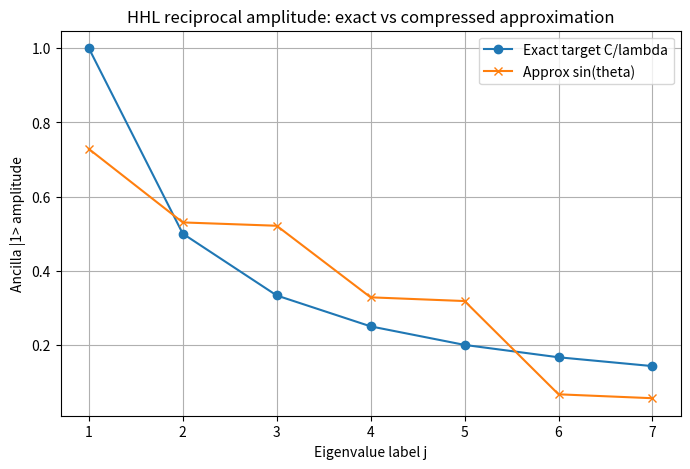
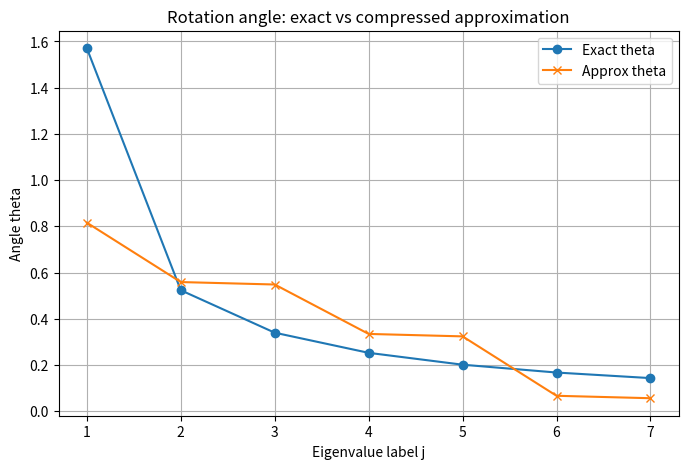
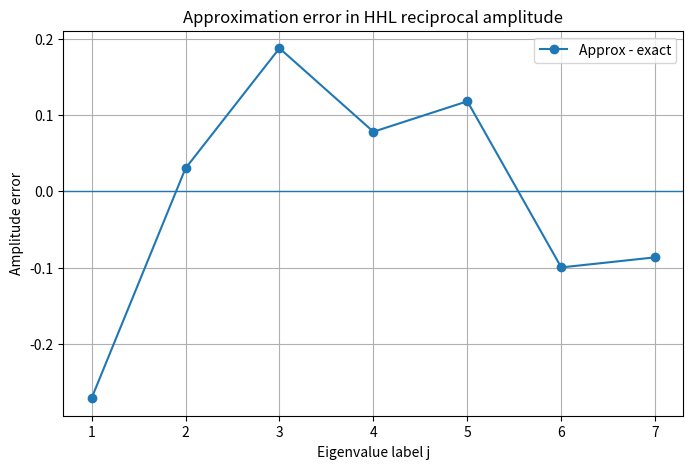
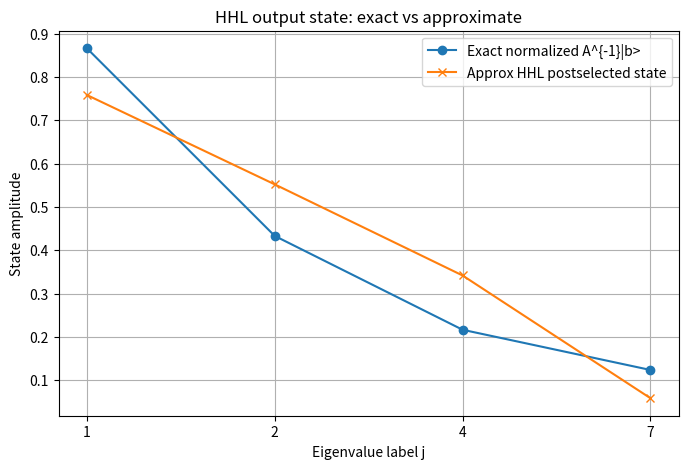

These figures' Python source, in order:
import numpy as np
import pandas as pd

try:
    from scipy.optimize import least_squares
    SCIPY_AVAILABLE = True
except Exception:
    SCIPY_AVAILABLE = False
    print("SciPy is not available. The notebook will use angle least-squares only.")

def bits_of_int(j, n):
    '''
    Return n-bit binary representation of integer j.

    Ordering:
        q1, q2, ..., qn
    from most significant bit to least significant bit.

    Example:
        bits_of_int(5, 3) -> [1, 0, 1]
    '''
    return np.array([(j >> (n - 1 - k)) & 1 for k in range(n)], dtype=float)


def bitstring_of_int(j, n):
    return "".join(str(int(b)) for b in bits_of_int(j, n))


def fractional_binary_lambda(j, n):
    '''
    Fractional binary eigenvalue:
        lambda_j = j / 2^n.
    '''
    return j / (2 ** n)


def build_design_matrix(n, use_offset=True):
    '''
    Build the feature matrix for the linear angle model.

    If use_offset=True:
        row = [1, q1, q2, ..., qn]

    If use_offset=False:
        row = [q1, q2, ..., qn]

    We exclude j=0 because lambda=0 is not invertible.
    '''
    js = np.arange(1, 2**n)
    Q = np.array([bits_of_int(j, n) for j in js], dtype=float)

    if use_offset:
        A = np.column_stack([np.ones(len(js)), Q])
    else:
        A = Q

    return js, Q, A

def fit_hhl_rotation(
    n,
    C=None,
    use_offset=True,
    fit_mode="amplitude",
    relative_error=False,
):
    '''
    Fit an approximate HHL reciprocal rotation.

    Parameters
    ----------
    n : int
        Number of QPE/eigenvalue qubits.

    C : float or None
        HHL scaling constant. If None, use C=2^{-n}.
        With fractional binary lambda_j=j/2^n, this gives C/lambda_j=1/j.

    use_offset : bool
        If True, fit x0 + q1*x1 + ... + qn*xn.
        If False, fit q1*x1 + ... + qn*xn.

    fit_mode : str
        "angle" or "amplitude".

    relative_error : bool
        If True, weight errors approximately by relative amplitude error.

    Returns
    -------
    dict
        Fitted coefficients and diagnostic arrays.
    '''
    if C is None:
        C = 2 ** (-n)

    js, Q, A = build_design_matrix(n, use_offset=use_offset)
    lambdas = js / (2 ** n)

    target_amp = C / lambdas

    if np.any(target_amp > 1 + 1e-12):
        raise ValueError(
            "Invalid C: some C/lambda_j > 1. "
            "Need C <= lambda_min = 2^{-n}."
        )

    target_g = (2 / np.pi) * np.arcsin(target_amp)

    if relative_error:
        weights = 1.0 / np.maximum(target_amp, 1e-15) ** 2
    else:
        weights = np.ones_like(target_amp)

    sqrt_w = np.sqrt(weights)

    # Initial guess from angle least squares.
    x_init = np.linalg.lstsq(
        A * sqrt_w[:, None],
        target_g * sqrt_w,
        rcond=None,
    )[0]

    if fit_mode == "angle":
        x_opt = x_init

    elif fit_mode == "amplitude":
        if not SCIPY_AVAILABLE:
            print("SciPy unavailable; falling back to angle fit.")
            x_opt = x_init
        else:
            def residual(x):
                g = A @ x
                approx_amp = np.sin((np.pi / 2) * g)
                return sqrt_w * (approx_amp - target_amp)

            sol = least_squares(
                residual,
                x_init,
                max_nfev=50000,
                xtol=1e-13,
                ftol=1e-13,
                gtol=1e-13,
            )
            x_opt = sol.x
    else:
        raise ValueError("fit_mode must be 'angle' or 'amplitude'.")

    g_approx = A @ x_opt
    theta_approx = (np.pi / 2) * g_approx
    ry_gate_angle = 2 * theta_approx

    exact_theta = np.arcsin(target_amp)
    exact_ry_gate_angle = 2 * exact_theta

    approx_amp = np.sin(theta_approx)
    abs_error = approx_amp - target_amp
    rel_error = abs_error / target_amp

    bitstrings = [bitstring_of_int(j, n) for j in js]

    table = pd.DataFrame({
        "j": js,
        "bits": bitstrings,
        "lambda": lambdas,
        "target_amp_C_over_lambda": target_amp,
        "approx_amp_sin_theta": approx_amp,
        "abs_error": abs_error,
        "rel_error": rel_error,
        "exact_theta": exact_theta,
        "approx_theta": theta_approx,
        "Ry_angle_exact": exact_ry_gate_angle,
        "Ry_angle_approx": ry_gate_angle,
    })

    return {
        "n": n,
        "C": C,
        "use_offset": use_offset,
        "fit_mode": fit_mode,
        "relative_error": relative_error,
        "coefficients": x_opt,
        "js": js,
        "bitstrings": bitstrings,
        "lambdas": lambdas,
        "target_amp": target_amp,
        "approx_amp": approx_amp,
        "exact_theta": exact_theta,
        "theta_approx": theta_approx,
        "exact_ry_gate_angle": exact_ry_gate_angle,
        "ry_gate_angle": ry_gate_angle,
        "abs_error": abs_error,
        "rel_error": rel_error,
        "max_abs_error": np.max(np.abs(abs_error)),
        "rmse": np.sqrt(np.mean(abs_error**2)),
        "max_rel_error": np.max(np.abs(rel_error)),
        "table": table,
    }


def print_coefficients(fit):
    coeffs = fit["coefficients"]
    n = fit["n"]

    print("====================================")
    print("Fitted approximate HHL rotation")
    print("====================================")
    print(f"n = {n}")
    print(f"C = {fit['C']}")
    print(f"fit_mode = {fit['fit_mode']}")
    print(f"use_offset = {fit['use_offset']}")
    print(f"relative_error = {fit['relative_error']}")
    print()

    if fit["use_offset"]:
        print(f"x0 = {coeffs[0]: .12f}")
        for i in range(n):
            print(f"x{i+1} = {coeffs[i+1]: .12f}")
    else:
        for i in range(n):
            print(f"x{i+1} = {coeffs[i]: .12f}")

    print()
    print("Circuit rotation angles:")
    print("The actual gate angles are Ry(pi*x_i).")
    print()

    if fit["use_offset"]:
        print(f"Uncontrolled ancilla rotation: Ry({np.pi * coeffs[0]: .12f})")
        for i in range(n):
            print(f"Controlled by q{i+1}: Ry({np.pi * coeffs[i+1]: .12f})")
    else:
        for i in range(n):
            print(f"Controlled by q{i+1}: Ry({np.pi * coeffs[i]: .12f})")

    print()
    print("Errors:")
    print(f"max_abs_error = {fit['max_abs_error']:.6e}")
    print(f"rmse          = {fit['rmse']:.6e}")
    print(f"max_rel_error = {fit['max_rel_error']:.6e}")

n = 3

fit = fit_hhl_rotation(
    n=n,
    C=None,                  # default C = 2^{-n}
    use_offset=True,
    fit_mode="amplitude",    # recommended for HHL
    relative_error=False,
)

print_coefficients(fit)
fit["table"]

def normalize(v):
    v = np.asarray(v, dtype=float)
    norm = np.linalg.norm(v)
    if norm < 1e-15:
        raise ValueError("Cannot normalize zero vector.")
    return v / norm


def approximate_amplitude_from_fit(j, fit):
    '''
    Compute sin(theta_approx(j)) using the fitted linear bit-angle model.
    '''
    n = fit["n"]
    coeffs = fit["coefficients"]
    q = bits_of_int(j, n)

    if fit["use_offset"]:
        g = coeffs[0] + np.dot(q, coeffs[1:])
    else:
        g = np.dot(q, coeffs)

    theta = (np.pi / 2) * g
    return np.sin(theta), theta


def simple_hhl_demo(
    n=3,
    eigenvalue_labels=None,
    b=None,
    C=None,
    fit_mode="amplitude",
    relative_error=False,
):
    '''
    Simple HHL demo using a diagonal matrix.

    Parameters
    ----------
    n : int
        Number of eigenvalue bits.

    eigenvalue_labels : list[int]
        Integer labels j. The eigenvalues are lambda_j = j / 2^n.

    b : array-like
        Input state amplitudes in the eigenbasis.

    C : float or None
        HHL scaling. If None, use C = 2^{-n}.

    Returns
    -------
    dict
        Demo data and fidelity.
    '''
    if C is None:
        C = 2 ** (-n)

    if eigenvalue_labels is None:
        if n >= 3:
            eigenvalue_labels = [1, 2, 4, 2**n - 1]
        else:
            eigenvalue_labels = list(range(1, 2**n))

    eigenvalue_labels = np.array(eigenvalue_labels, dtype=int)
    lambdas = eigenvalue_labels / (2**n)

    d = len(eigenvalue_labels)

    if b is None:
        b = np.ones(d)
    b = normalize(b)

    fit = fit_hhl_rotation(
        n=n,
        C=C,
        use_offset=True,
        fit_mode=fit_mode,
        relative_error=relative_error,
    )

    approx_amps = []
    approx_thetas = []

    for j in eigenvalue_labels:
        amp, theta = approximate_amplitude_from_fit(j, fit)
        approx_amps.append(amp)
        approx_thetas.append(theta)

    approx_amps = np.array(approx_amps)
    approx_thetas = np.array(approx_thetas)

    # Exact normalized solution |x> proportional to A^{-1}|b>.
    x_exact = normalize(b / lambdas)

    # Ideal HHL postselected state.
    ideal_hhl_amps = C / lambdas
    x_ideal_hhl = normalize(b * ideal_hhl_amps)

    # Approximate HHL postselected state.
    x_approx_hhl = normalize(b * approx_amps)

    fidelity = abs(np.vdot(x_exact, x_approx_hhl)) ** 2

    postselection_prob_ideal = np.sum(np.abs(b)**2 * ideal_hhl_amps**2)
    postselection_prob_approx = np.sum(np.abs(b)**2 * approx_amps**2)

    table = pd.DataFrame({
        "label_j": eigenvalue_labels,
        "bits": [bitstring_of_int(j, n) for j in eigenvalue_labels],
        "lambda": lambdas,
        "b_amplitude": b,
        "target_C_over_lambda": ideal_hhl_amps,
        "approx_sin_theta": approx_amps,
        "approx_theta": approx_thetas,
        "exact_x_state": x_exact,
        "ideal_hhl_state": x_ideal_hhl,
        "approx_hhl_state": x_approx_hhl,
    })

    return {
        "fit": fit,
        "A": np.diag(lambdas),
        "b": b,
        "lambdas": lambdas,
        "eigenvalue_labels": eigenvalue_labels,
        "x_exact": x_exact,
        "x_ideal_hhl": x_ideal_hhl,
        "x_approx_hhl": x_approx_hhl,
        "fidelity": fidelity,
        "postselection_prob_ideal": postselection_prob_ideal,
        "postselection_prob_approx": postselection_prob_approx,
        "table": table,
    }

demo = simple_hhl_demo(
    n=3,
    eigenvalue_labels=[1, 2, 4, 7],
    b=[1, 1, 1, 1],
    C=None,
    fit_mode="amplitude",
    relative_error=False,
)

print("Diagonal matrix A:")
print(demo["A"])
print()

print("Input state |b>:")
print(demo["b"])
print()

print("Exact normalized solution |x> proportional to A^{-1}|b>:")
print(demo["x_exact"])
print()

print("Approximate HHL postselected state:")
print(demo["x_approx_hhl"])
print()

print(f"Fidelity = {demo['fidelity']:.12f}")
print(f"Ideal postselection probability  = {demo['postselection_prob_ideal']:.12f}")
print(f"Approx postselection probability = {demo['postselection_prob_approx']:.12f}")

demo["table"]

n = 4

fit4 = fit_hhl_rotation(
    n=n,
    C=None,
    use_offset=True,
    fit_mode="amplitude",
    relative_error=False,
)

print_coefficients(fit4)
fit4["table"].head(15)

import matplotlib.pyplot as plt

def plot_amplitude_comparison(fit):
    table = fit["table"]

    plt.figure(figsize=(8, 5))
    plt.plot(table["j"], table["target_amp_C_over_lambda"], marker="o", label="Exact target C/lambda")
    plt.plot(table["j"], table["approx_amp_sin_theta"], marker="x", label="Approx sin(theta)")
    plt.xlabel("Eigenvalue label j")
    plt.ylabel("Ancilla |1> amplitude")
    plt.title("HHL reciprocal amplitude: exact vs compressed approximation")
    plt.grid(True)
    plt.legend()
    plt.show()


def plot_angle_comparison(fit):
    table = fit["table"]

    plt.figure(figsize=(8, 5))
    plt.plot(table["j"], table["exact_theta"], marker="o", label="Exact theta")
    plt.plot(table["j"], table["approx_theta"], marker="x", label="Approx theta")
    plt.xlabel("Eigenvalue label j")
    plt.ylabel("Angle theta")
    plt.title("Rotation angle: exact vs compressed approximation")
    plt.grid(True)
    plt.legend()
    plt.show()


def plot_error(fit):
    table = fit["table"]

    plt.figure(figsize=(8, 5))
    plt.axhline(0, linewidth=1)
    plt.plot(table["j"], table["abs_error"], marker="o", label="Approx - exact")
    plt.xlabel("Eigenvalue label j")
    plt.ylabel("Amplitude error")
    plt.title("Approximation error in HHL reciprocal amplitude")
    plt.grid(True)
    plt.legend()
    plt.show()


def plot_hhl_state_comparison(demo):
    labels = [str(j) for j in demo["eigenvalue_labels"]]

    plt.figure(figsize=(8, 5))
    plt.plot(labels, demo["x_exact"], marker="o", label="Exact normalized A^{-1}|b>")
    plt.plot(labels, demo["x_approx_hhl"], marker="x", label="Approx HHL postselected state")
    plt.xlabel("Eigenvalue label j")
    plt.ylabel("State amplitude")
    plt.title("HHL output state: exact vs approximate")
    plt.grid(True)
    plt.legend()
    plt.show()


def plot_all_visualizations(fit, demo):
    plot_amplitude_comparison(fit)
    plot_angle_comparison(fit)
    plot_error(fit)
    plot_hhl_state_comparison(demo)

plot_all_visualizations(fit, demo)

def draw_conceptual_diagram():
    fig, ax = plt.subplots(figsize=(10, 4))
    ax.axis("off")

    boxes = [
        (0.08, 0.55, "QPE register\nbits q1...qn"),
        (0.34, 0.55, "Fractional binary\nlambda = j / 2^n"),
        (0.60, 0.55, "Exact target\nC / lambda"),
        (0.34, 0.15, "Compressed angle\nx0 + sum qi xi"),
        (0.60, 0.15, "Implemented amplitude\nsin(theta approx)"),
    ]

    for x, y, text in boxes:
        ax.text(
            x, y, text,
            ha="center",
            va="center",
            bbox=dict(boxstyle="round,pad=0.5", fill=False),
            fontsize=11,
        )

    arrows = [
        ((0.18, 0.55), (0.27, 0.55)),
        ((0.44, 0.55), (0.53, 0.55)),
        ((0.18, 0.48), (0.30, 0.23)),
        ((0.44, 0.15), (0.53, 0.15)),
        ((0.60, 0.48), (0.60, 0.25)),
    ]

    for start, end in arrows:
        ax.annotate(
            "",
            xy=end,
            xytext=start,
            arrowprops=dict(arrowstyle="->", lw=1.5),
        )

    ax.text(
        0.76,
        0.35,
        "Compare:\nexact C/lambda\nvs\nsin(theta approx)",
        ha="center",
        va="center",
        bbox=dict(boxstyle="round,pad=0.5", fill=False),
        fontsize=11,
    )

    ax.annotate(
        "",
        xy=(0.68, 0.52),
        xytext=(0.73, 0.43),
        arrowprops=dict(arrowstyle="->", lw=1.5),
    )
    ax.annotate(
        "",
        xy=(0.68, 0.18),
        xytext=(0.73, 0.27),
        arrowprops=dict(arrowstyle="->", lw=1.5),
    )

    plt.title("Compressed HHL reciprocal rotation approximation")
    plt.show()


draw_conceptual_diagram()
